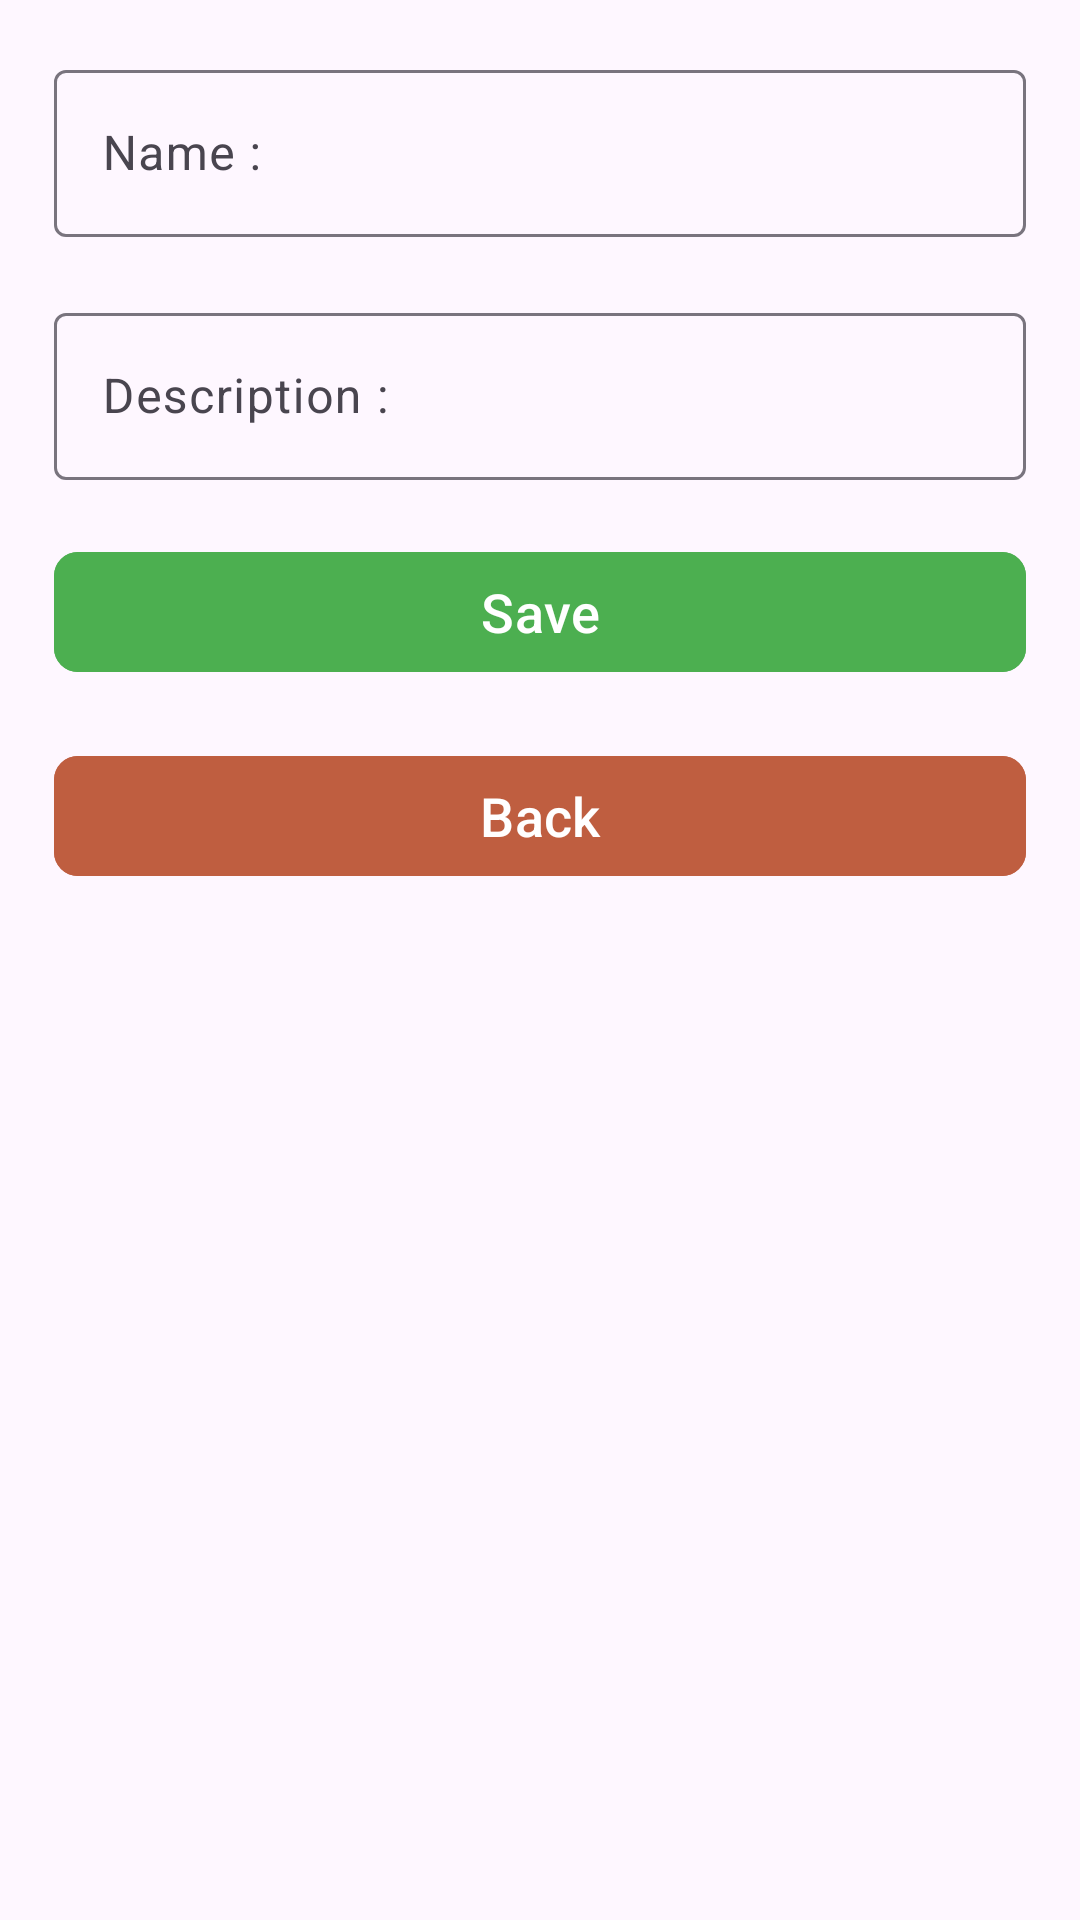

Reconstruct the res/layout file that produces this screen, plus the resources it refers to.
<!-- AndroidManifest.xml: application theme Theme.Note_MVP -->
<!-- res/layout/add_and_update_layout.xml -->
<?xml version="1.0" encoding="utf-8"?>
<LinearLayout xmlns:android="http://schemas.android.com/apk/res/android"
    android:layout_width="match_parent"
    android:layout_height="match_parent"
    xmlns:app="http://schemas.android.com/apk/res-auto"
    android:orientation="vertical"
    android:padding="18dp">
    <com.google.android.material.textfield.TextInputLayout
        android:layout_width="match_parent"
        android:layout_height="wrap_content"
        app:endIconMode="clear_text"
        android:id="@+id/tilName">
        <com.google.android.material.textfield.TextInputEditText
            android:layout_width="match_parent"
            android:layout_height="wrap_content"
            android:hint="Name :"
            android:id="@+id/edName"/>
    </com.google.android.material.textfield.TextInputLayout>
    <com.google.android.material.textfield.TextInputLayout
        android:layout_width="match_parent"
        android:layout_height="wrap_content"
        android:layout_marginTop="20dp"
        app:endIconMode="clear_text"
        android:id="@+id/tilDescription">
        <com.google.android.material.textfield.TextInputEditText
            android:layout_width="match_parent"
            android:layout_height="wrap_content"
            android:hint="Description :"
            android:id="@+id/edDescription"/>
    </com.google.android.material.textfield.TextInputLayout>
    <com.google.android.material.button.MaterialButton
        android:layout_width="match_parent"
        android:layout_height="wrap_content"
        android:layout_marginTop="20dp"
        app:cornerRadius="8dp"
        android:backgroundTint="#4CAF50"
        android:text="Save"
        android:textSize="18sp"
        android:id="@+id/btnSave"/>
    <com.google.android.material.button.MaterialButton
        android:layout_width="match_parent"
        android:layout_height="wrap_content"
        android:layout_marginTop="20dp"
        app:cornerRadius="8dp"
        android:backgroundTint="#BF5E40"
        android:text="Back"
        android:textSize="18sp"
        android:id="@+id/btnBack"/>
</LinearLayout>
<!-- resources referenced by this layout -->
<resources>
  <style name="Theme.Note_MVP" parent="Base.Theme.Note_MVP" />
  <style name="Base.Theme.Note_MVP" parent="Theme.Material3.DayNight.NoActionBar">
          
          
      </style>
</resources>
